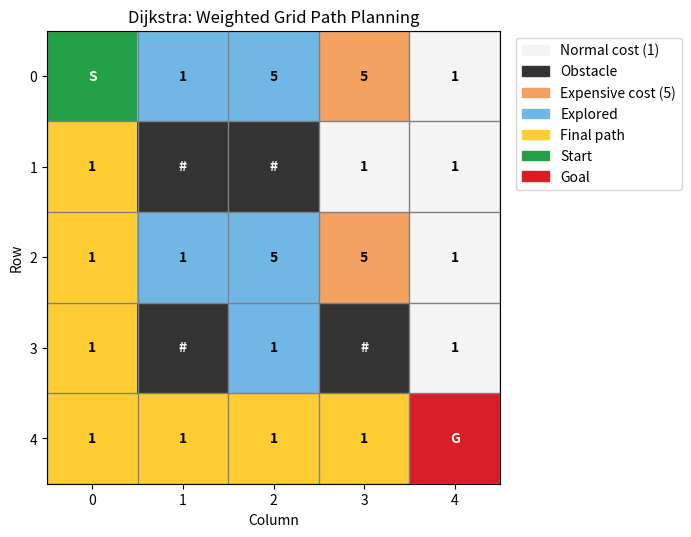

The matplotlib source for this figure:

import heapq
import numpy as np
import matplotlib.pyplot as plt
from matplotlib.colors import ListedColormap
from matplotlib.patches import Patch


def dijkstra(grid, cost_grid, start, goal):
    rows = len(grid)
    columns = len(grid[0])

    
    frontier = [(0, start)]

    # Lowest known cost to reach each cell
    distance = {start: 0}

    
    parent = {start: None}

    explored = []

    
    directions =[(-1,0),(1,0),(0,1),(0,-1)]

    while frontier:
        current_cost, current = heapq.heappop(frontier)

       
        if current_cost != distance[current]:
            continue

        explored.append(current)

        
        if current == goal:
            break

        r, c = current

        for dr, dc in directions:
            nr = r + dr
            nc = c + dc
            next_cell = (nr, nc)

           
           
            if  not( 0<= nr <rows and 0<=nc<columns):continue
            if grid[nr][nc]==1: continue
            

            # Cost of entering the next cell
            new_cost = current_cost + cost_grid[nr][nc]

            # Update if this route is cheaper
            if new_cost < distance.get(next_cell, float("inf")):
                distance[next_cell] = new_cost
                parent[next_cell] = current

                heapq.heappush(
                    frontier, (new_cost, next_cell)
                )

   
    if goal not in parent:
        return None, explored, None

   
    path = []
    current = goal

    while current is not None:
        path.append(current)
        current = parent[current]

    path.reverse()

    return path, explored, distance[goal]


# Grid: 0 = free cell, 1 = obstacle
grid = [
    [0, 0, 0, 0, 0],
    [0, 1, 1, 0, 0],
    [0, 0, 0, 0, 0],
    [0, 1, 0, 1, 0],
    [0, 0, 0, 0, 0]
]

# Cost of entering each cell
# 1 = normal terrain, 5 = expensive terrain
cost_grid = [
    [1, 1, 5, 5, 1],
    [1, 1, 1, 1, 1],
    [1, 1, 5, 5, 1],
    [1, 1, 1, 1, 1],
    [1, 1, 1, 1, 1]
]

start = (0, 0)
goal = (4, 4)

path, explored, total_cost = dijkstra(
    grid, cost_grid, start, goal
)

if path is None:
    print("NO PATH EXISTS")
else:
    print("Path:", path)
    print("Number of moves:", len(path) - 1)
    print("Total movement cost:", total_cost)

# Prepare visualization
# 0 = normal, 1 = obstacle, 2 = expensive
# 3 = explored, 4 = path, 5 = start, 6 = goal
visual_grid = np.zeros((len(grid), len(grid[0])), dtype=int)

for r in range(len(grid)):
    for c in range(len(grid[0])):
        if grid[r][c] == 1:
            visual_grid[r][c] = 1
        elif cost_grid[r][c] > 1:
            visual_grid[r][c] = 2

# Mark explored cells
for r, c in explored:
    if visual_grid[r][c] in (0, 2):
        visual_grid[r][c] = 3

# Mark final path
if path is not None:
    for r, c in path:
        visual_grid[r][c] = 4

# Mark start and goal last
visual_grid[start[0]][start[1]] = 5
visual_grid[goal[0]][goal[1]] = 6

colors = [
    "#f4f4f4",  # Normal cell
    "#333333",  # Obstacle
    "#f4a261",  # Expensive cell
    "#70b7e6",  # Explored cell
    "#ffcc33",  # Final path
    "#24a148",  # Start
    "#da1e28"   # Goal
]

cmap = ListedColormap(colors)

fig, ax = plt.subplots(figsize=(7, 7))
ax.imshow(visual_grid, cmap=cmap, vmin=-0.5, vmax=6.5)

rows = len(grid)
columns = len(grid[0])

ax.set_xticks(range(columns))
ax.set_yticks(range(rows))

ax.set_xticks(np.arange(-0.5, columns, 1), minor=True)
ax.set_yticks(np.arange(-0.5, rows, 1), minor=True)
ax.grid(which="minor", color="gray", linewidth=1)
ax.tick_params(which="minor", bottom=False, left=False)

# Display terrain cost in each cell
for r in range(rows):
    for c in range(columns):
        if grid[r][c] == 1:
            label = "#"
        elif (r, c) == start:
            label = "S"
        elif (r, c) == goal:
            label = "G"
        else:
            label = str(cost_grid[r][c])

        ax.text(
            c, r, label,
            ha="center", va="center",
            color="white" if visual_grid[r][c] in (1, 5, 6)
            else "black",
            weight="bold"
        )

legend_items = [
    Patch(color=colors[0], label="Normal cost (1)"),
    Patch(color=colors[1], label="Obstacle"),
    Patch(color=colors[2], label="Expensive cost (5)"),
    Patch(color=colors[3], label="Explored"),
    Patch(color=colors[4], label="Final path"),
    Patch(color=colors[5], label="Start"),
    Patch(color=colors[6], label="Goal")
]

ax.legend(handles=legend_items, loc="upper left",
          bbox_to_anchor=(1.02, 1))

ax.set_title("Dijkstra: Weighted Grid Path Planning")
ax.set_xlabel("Column")
ax.set_ylabel("Row")

plt.tight_layout()
plt.savefig("dijkstra_weighted.png", dpi=200, bbox_inches="tight")
plt.show()
